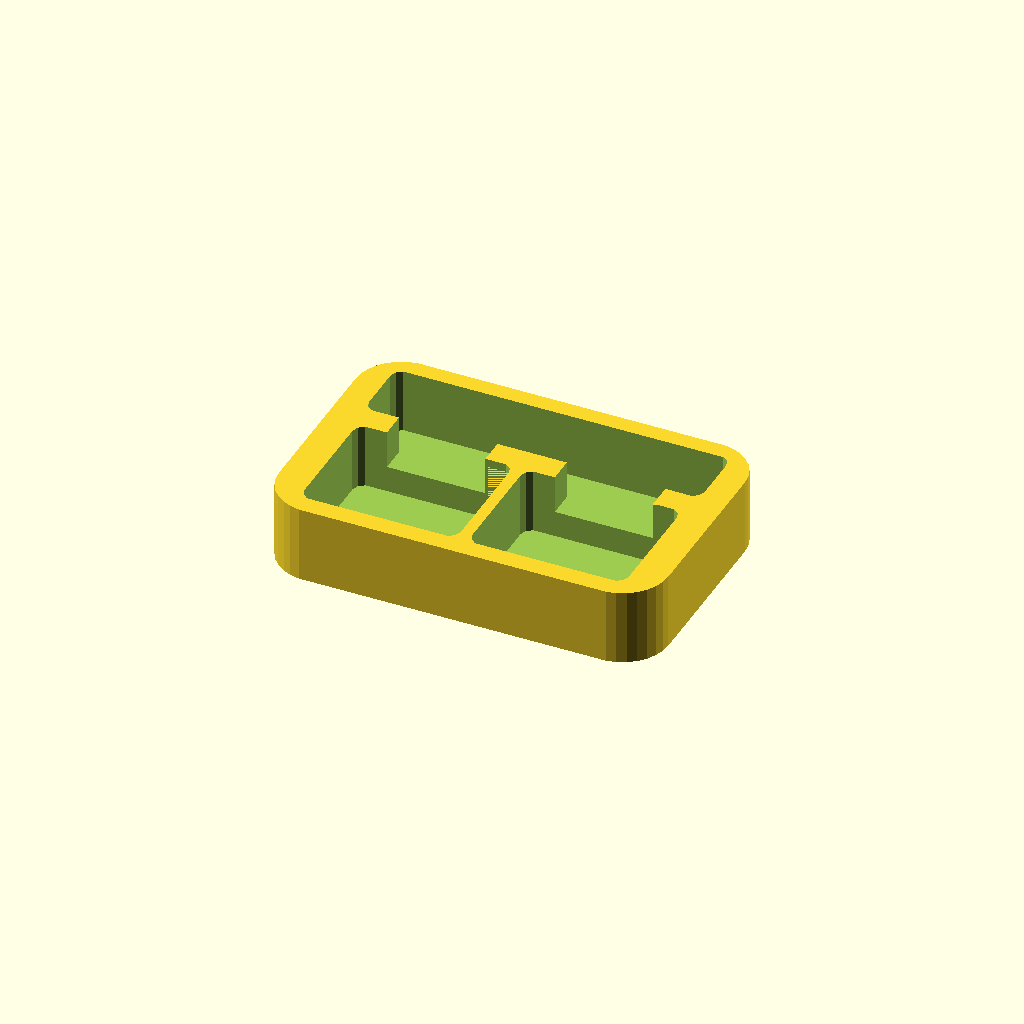
Cell 1 — every parameter at its default value.
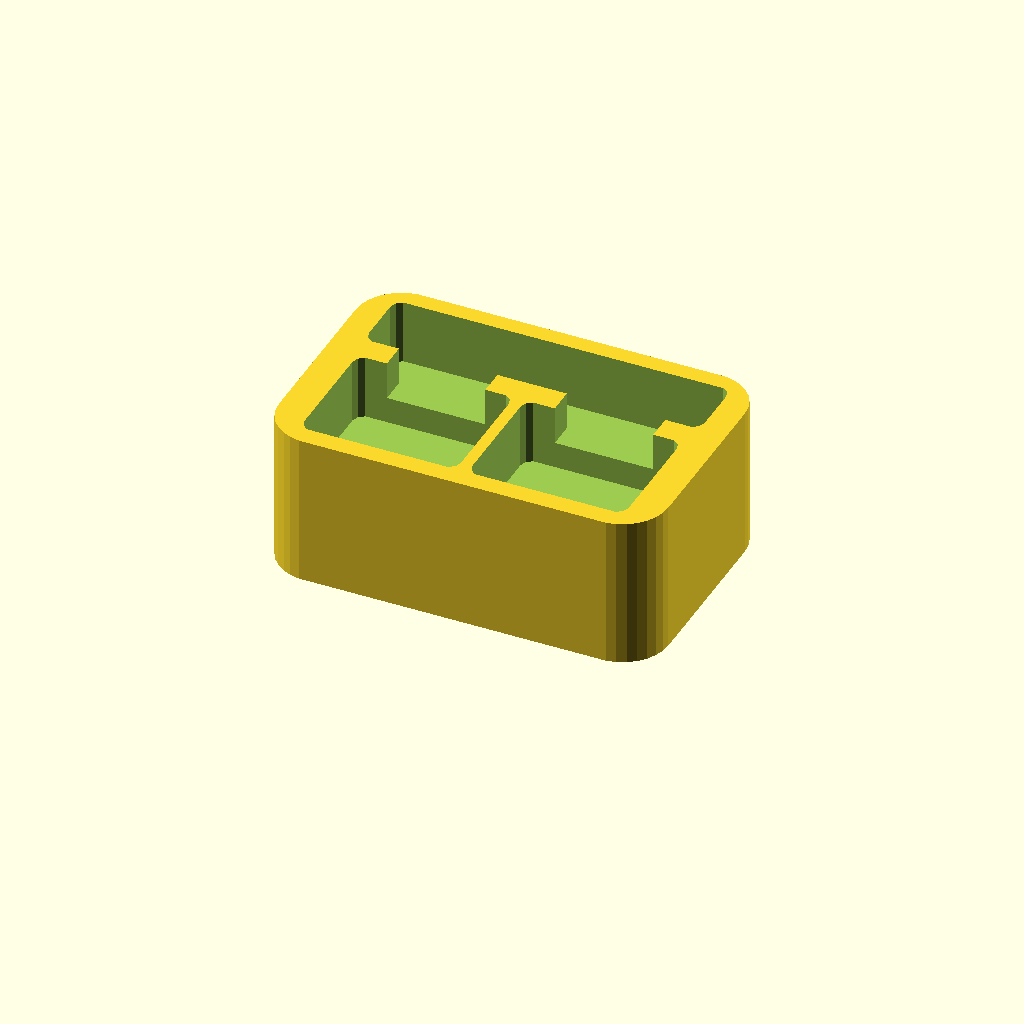
Cell 2: the same model with height = 40.
All cells are drawn from one camera (rotation 55°, 0°, 25°, orthographic, colour scheme Cornfield), so only the parameter changes between them.
The OpenSCAD source (openscad/altoids/altoids-01.scad):
// Altoids tin insert

height = 20;
tin = [ 90, 55, height-0.01, 12 ]; // length, width, depth, corner radius

pockets = [
	[
		// Handle
		[ 85, 15, 17, 3 ], // L, W, D, R
		[ 0, 20, 0 ]       // Translation (x,y,z)
	],
	[
		// Top
		[ 38, 30, 17, 3 ], [ 22, -12, 0 ]
	],
	[
		// Bottom
		[ 38, 30, 17, 3 ], [ -22, -12, 0 ]
	],
	[
		// Thumb 1
		[ 25, 20, 10, 1 ], [ -22, 5, 0 ]
	],
	[
		// Thumb 2
		[ 25, 20, 10, 1 ], [ 22, 5, 0 ]
	],
];

difference()
{
	// Main tin
	roundedRect(tin);

	// Subtract pockets
	for (pocket = pockets)
	{
		pos = pocket[1];
		size = pocket[0];
		translate([ pos[0], pos[1], pos[2] + height - size[2] ])
		roundedRect(size);
	}
}

module roundedRect(size)
{
	// http://www.thingiverse.com/thing:9347
	x = size[0];
	y = size[1];
	z = size[2];
	radius = size[3];
	linear_extrude(height = z) hull()
	{
		// place 4 circles in the corners, with the given radius
		translate([ (-x / 2) + (radius / 2), (-y / 2) + (radius / 2), 0 ])
		circle(r = radius);

		translate([ (x / 2) - (radius / 2), (-y / 2) + (radius / 2), 0 ])
		circle(r = radius);

		translate([ (-x / 2) + (radius / 2), (y / 2) - (radius / 2), 0 ])
		circle(r = radius);

		translate([ (x / 2) - (radius / 2), (y / 2) - (radius / 2), 0 ])
		circle(r = radius);
	}
}
Customizer parameters (derived from the source; name, type, default, range or options):
height: number, default 20
